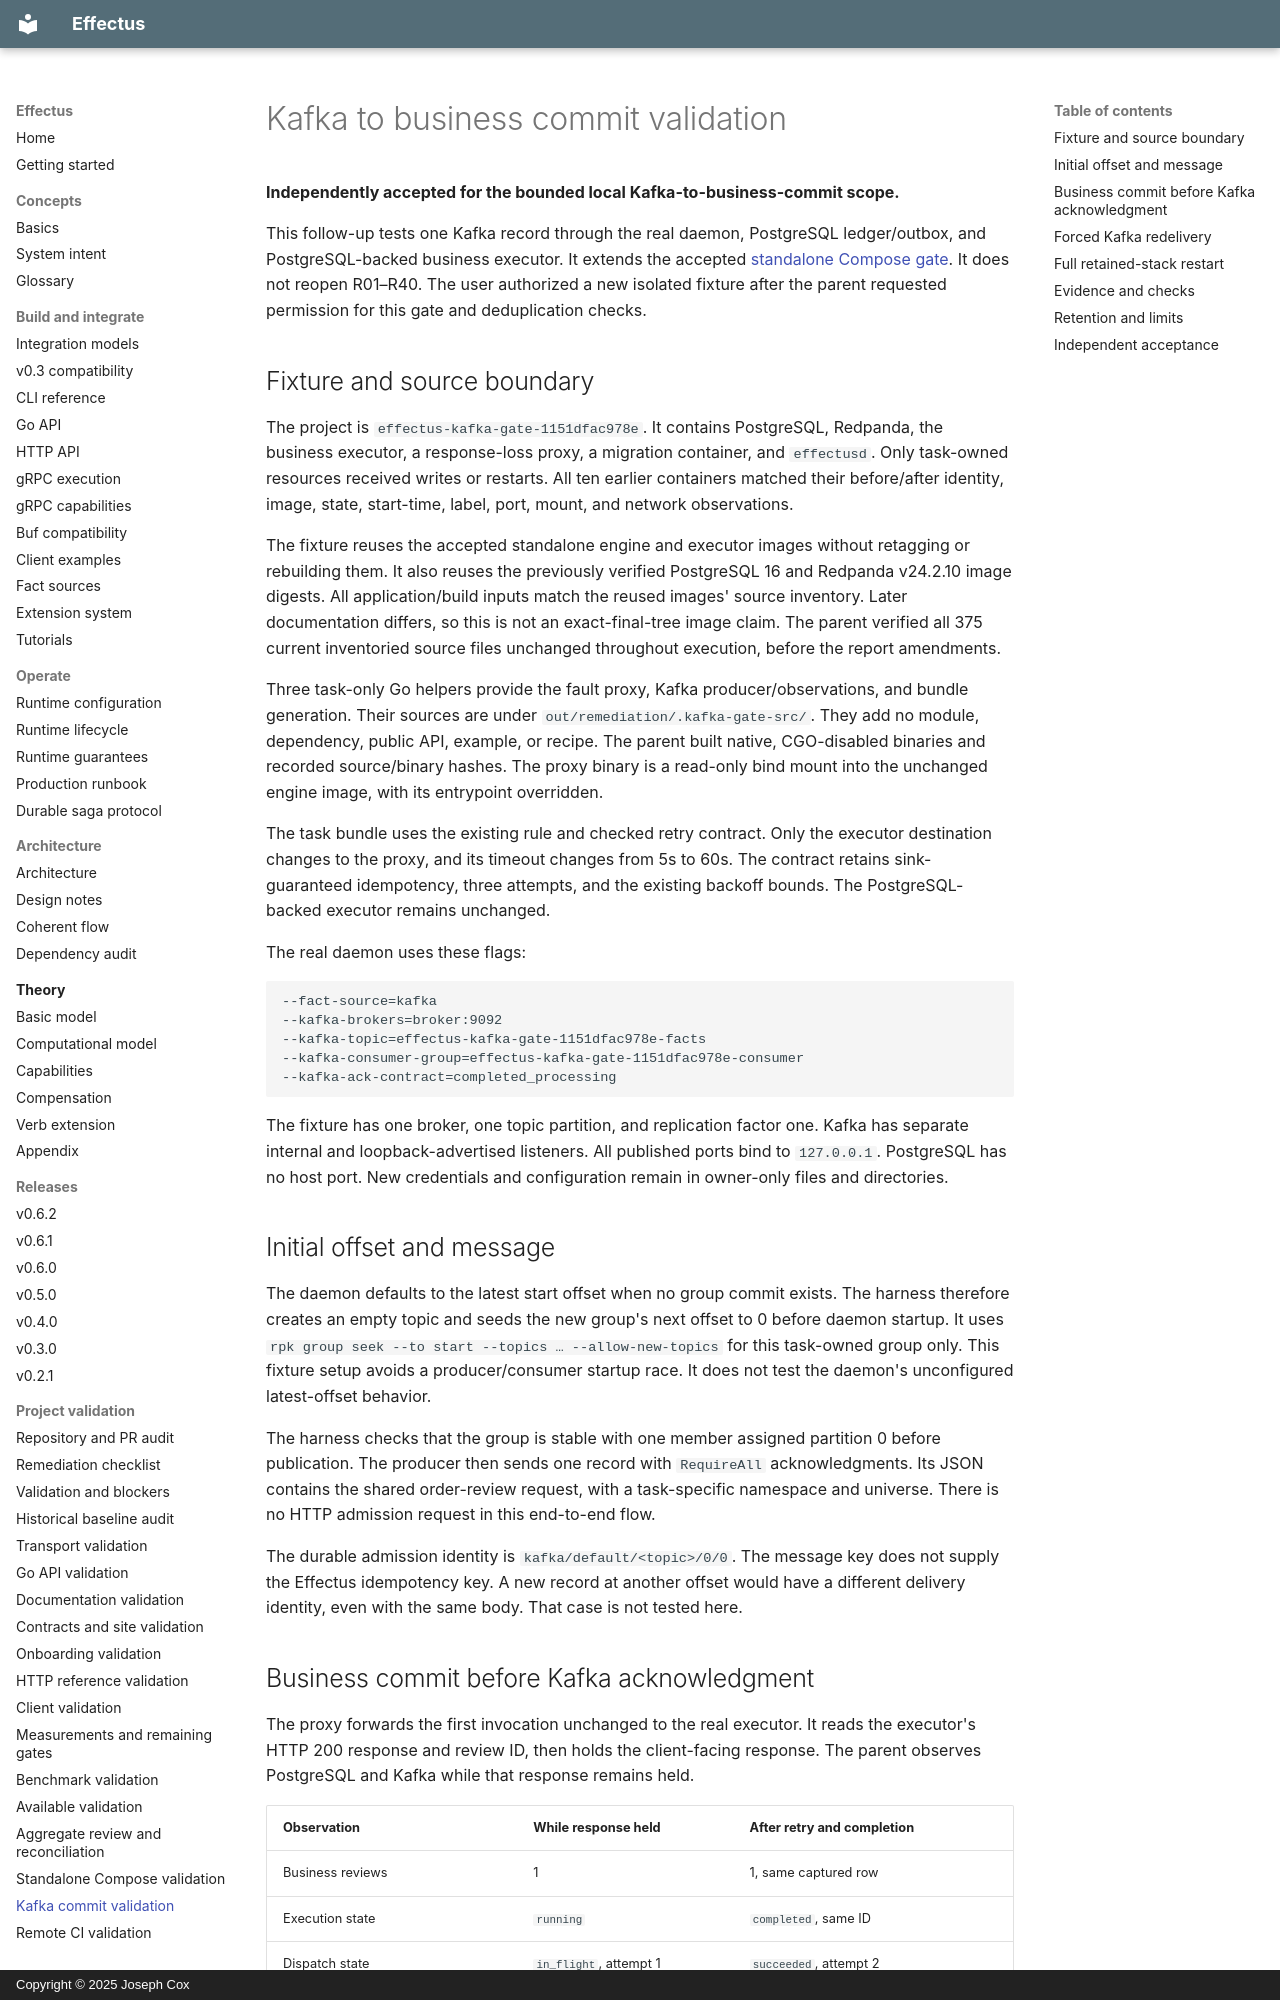

repository: josephjohncox/effectus · page: audits/kafka-business-commit-validation/index.html · generator: mkdocs · copyright: Copyright © 2025 Joseph Cox

# Kafka to business commit validation

**Independently accepted for the bounded local Kafka-to-business-commit scope.**

This follow-up tests one Kafka record through the real daemon, PostgreSQL ledger/outbox, and PostgreSQL-backed business executor.
It extends the accepted [standalone Compose gate](standalone-compose-validation.md). It does not reopen R01–R40.
The user authorized a new isolated fixture after the parent requested permission for this gate and deduplication checks.

## Fixture and source boundary

The project is `effectus-kafka-gate-1151dfac978e`.
It contains PostgreSQL, Redpanda, the business executor, a response-loss proxy, a migration container, and `effectusd`.
Only task-owned resources received writes or restarts.
All ten earlier containers matched their before/after identity, image, state, start-time, label, port, mount, and network observations.

The fixture reuses the accepted standalone engine and executor images without retagging or rebuilding them.
It also reuses the previously verified PostgreSQL 16 and Redpanda v24.2.10 image digests.
All application/build inputs match the reused images' source inventory. Later documentation differs, so this is not an exact-final-tree image claim.
The parent verified all 375 current inventoried source files unchanged throughout execution, before the report amendments.

Three task-only Go helpers provide the fault proxy, Kafka producer/observations, and bundle generation.
Their sources are under `out/remediation/.kafka-gate-src/`.
They add no module, dependency, public API, example, or recipe.
The parent built native, CGO-disabled binaries and recorded source/binary hashes.
The proxy binary is a read-only bind mount into the unchanged engine image, with its entrypoint overridden.

The task bundle uses the existing rule and checked retry contract.
Only the executor destination changes to the proxy, and its timeout changes from 5s to 60s.
The contract retains sink-guaranteed idempotency, three attempts, and the existing backoff bounds.
The PostgreSQL-backed executor remains unchanged.

The real daemon uses these flags:

```text
--fact-source=kafka
--kafka-brokers=broker:9092
--kafka-topic=effectus-kafka-gate-1151dfac978e-facts
--kafka-consumer-group=effectus-kafka-gate-1151dfac978e-consumer
--kafka-ack-contract=completed_processing
```

The fixture has one broker, one topic partition, and replication factor one.
Kafka has separate internal and loopback-advertised listeners.
All published ports bind to `127.0.0.1`. PostgreSQL has no host port.
New credentials and configuration remain in owner-only files and directories.

## Initial offset and message

The daemon defaults to the latest start offset when no group commit exists.
The harness therefore creates an empty topic and seeds the new group's next offset to 0 before daemon startup.
It uses `rpk group seek --to start --topics … --allow-new-topics` for this task-owned group only.
This fixture setup avoids a producer/consumer startup race. It does not test the daemon's unconfigured latest-offset behavior.

The harness checks that the group is stable with one member assigned partition 0 before publication.
The producer then sends one record with `RequireAll` acknowledgments.
Its JSON contains the shared order-review request, with a task-specific namespace and universe.
There is no HTTP admission request in this end-to-end flow.

The durable admission identity is `kafka/default/<topic>/0/0`.
The message key does not supply the Effectus idempotency key.
A new record at another offset would have a different delivery identity, even with the same body. That case is not tested here.
